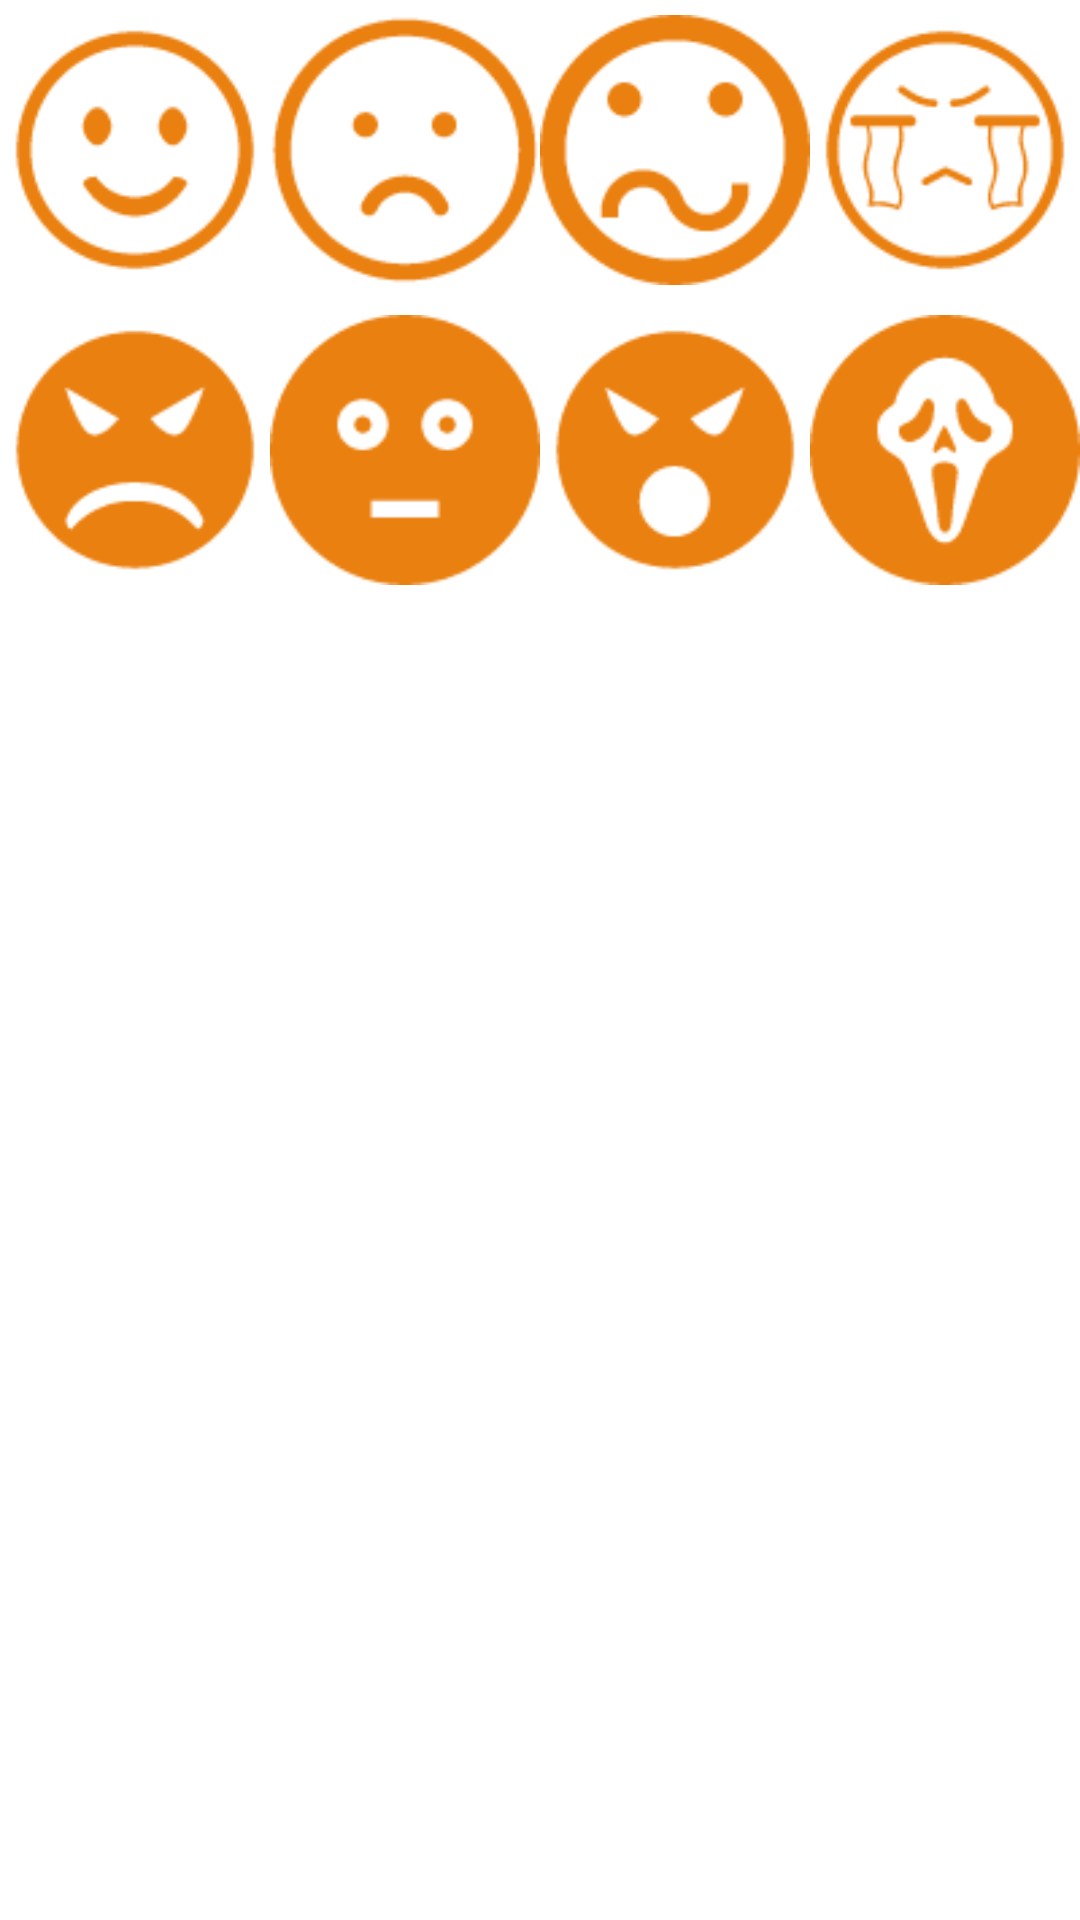

Produce the Android XML layout that renders to this screen, including the resource entries it uses.
<!-- AndroidManifest.xml: application theme AppTheme -->
<!-- res/layout/all_emoji_layout.xml -->
<?xml version="1.0" encoding="utf-8"?>
<LinearLayout xmlns:android="http://schemas.android.com/apk/res/android"
    android:layout_width="match_parent"
    android:layout_height="match_parent"
    android:orientation="vertical">

    <LinearLayout
        android:layout_width="match_parent"
        android:layout_height="100dp"
        android:orientation="horizontal">
        <ImageView
            android:layout_width="0dp"
            android:layout_height="match_parent"
            android:layout_weight="1"
            android:clickable="true"
            android:scaleType="fitCenter"
            android:src="@drawable/emoji_one"
            android:id="@+id/oneEmoji"/>
        <ImageView
            android:layout_width="0dp"
            android:layout_height="match_parent"
            android:layout_weight="1"
            android:clickable="true"
            android:scaleType="fitCenter"
            android:src="@drawable/emoji_two"
            android:id="@+id/twoEmoji"/>
        <ImageView
            android:layout_width="0dp"
            android:layout_height="match_parent"
            android:layout_weight="1"
            android:clickable="true"
            android:scaleType="fitCenter"
            android:src="@drawable/emoji_three"
            android:id="@+id/threeEmoji"/>
        <ImageView
            android:layout_width="0dp"
            android:layout_height="match_parent"
            android:layout_weight="1"
            android:clickable="true"
            android:scaleType="fitCenter"
            android:src="@drawable/emoji_four"
            android:id="@+id/fourEmoji"/>
    </LinearLayout>
    <LinearLayout
        android:layout_width="match_parent"
        android:layout_height="100dp"
        android:orientation="horizontal">
        <ImageView
            android:layout_width="0dp"
            android:layout_height="match_parent"
            android:layout_weight="1"
            android:clickable="true"
            android:scaleType="fitCenter"
            android:src="@drawable/emoji_five"
            android:id="@+id/fiveEmoji"/>
        <ImageView
            android:layout_width="0dp"
            android:layout_height="match_parent"
            android:layout_weight="1"
            android:clickable="true"
            android:scaleType="fitCenter"
            android:src="@drawable/emoji_six"
            android:id="@+id/sixEmoji"/>
        <ImageView
            android:layout_width="0dp"
            android:layout_height="match_parent"
            android:layout_weight="1"
            android:clickable="true"
            android:scaleType="fitCenter"
            android:src="@drawable/emoji_seven"
            android:id="@+id/sevenEmoji"/>
        <ImageView
            android:layout_width="0dp"
            android:layout_height="match_parent"
            android:layout_weight="1"
            android:clickable="true"
            android:scaleType="fitCenter"
            android:src="@drawable/emoji_eight"
            android:id="@+id/eightEmoji"/>
    </LinearLayout>
</LinearLayout>
<!-- resources referenced by this layout -->
<resources>
  <!-- drawable emoji_eight: png bitmap (drawable-hdpi, 2747 bytes) -->
  <!-- drawable emoji_five: png bitmap (drawable-hdpi, 2391 bytes) -->
  <!-- drawable emoji_four: png bitmap (drawable-hdpi, 3347 bytes) -->
  <!-- drawable emoji_one: png bitmap (drawable-hdpi, 2655 bytes) -->
  <!-- drawable emoji_seven: png bitmap (drawable-hdpi, 2276 bytes) -->
  <!-- drawable emoji_six: png bitmap (drawable-hdpi, 2201 bytes) -->
  <!-- drawable emoji_three: png bitmap (drawable-hdpi, 3000 bytes) -->
  <!-- drawable emoji_two: png bitmap (drawable-hdpi, 2851 bytes) -->
  <style name="AppTheme" parent="AppBaseTheme">
          
      </style>
  <style name="AppBaseTheme" parent="android:Theme.Light">
          
      </style>
</resources>
